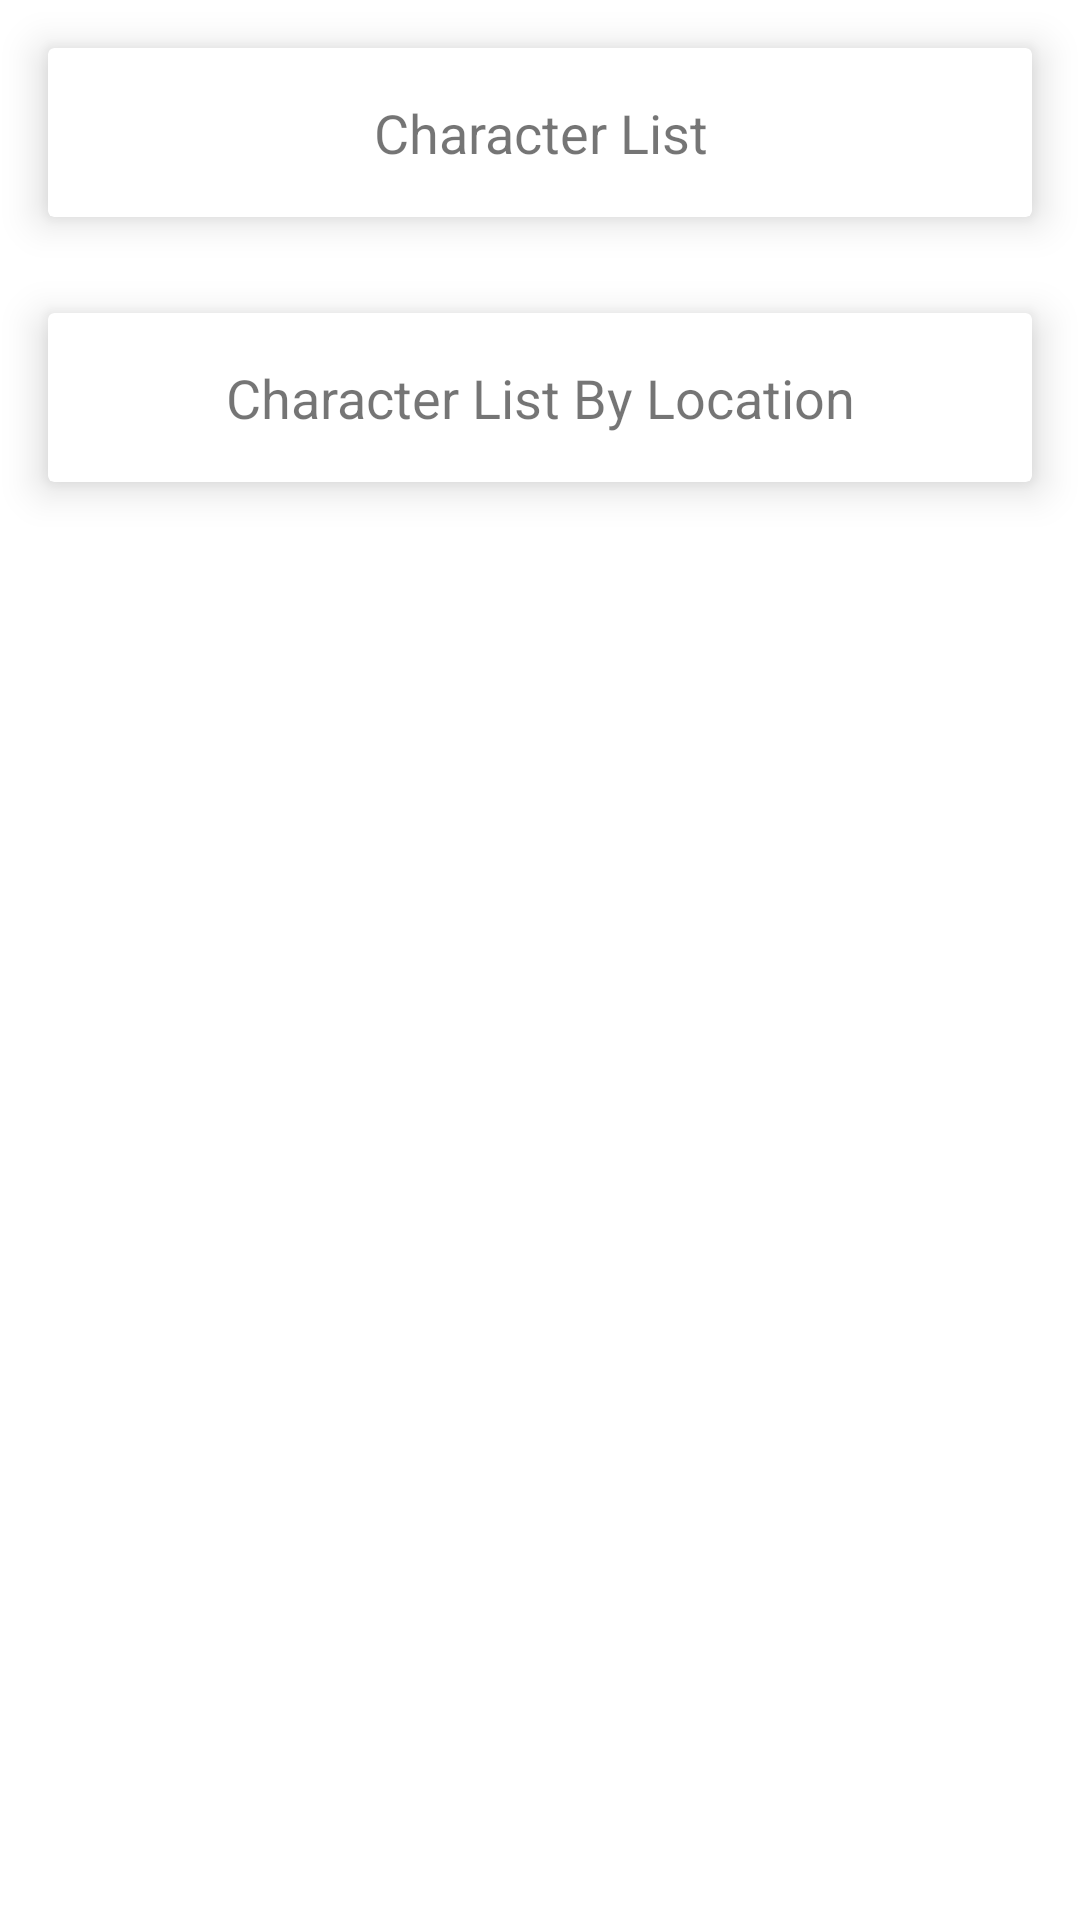

Produce the Android XML layout that renders to this screen, including the resource entries it uses.
<!-- AndroidManifest.xml: application theme Theme.MostransTeknikalTest -->
<!-- res/layout/activity_home.xml -->
<RelativeLayout xmlns:android="http://schemas.android.com/apk/res/android"
    android:layout_width="match_parent"
    android:layout_height="match_parent"
    xmlns:app="http://schemas.android.com/apk/res-auto">

    <androidx.cardview.widget.CardView
        android:id="@+id/card_character_list"
        android:layout_width="match_parent"
        android:layout_height="wrap_content"
        app:cardElevation="8dp"
        android:layout_margin="16dp">

        
        <TextView
            android:layout_width="match_parent"
            android:layout_height="wrap_content"
            android:text="Character List"
            android:padding="16dp"
            android:textSize="18sp"
            android:gravity="center"/>

    </androidx.cardview.widget.CardView>

    <androidx.cardview.widget.CardView
        android:id="@+id/card_character_list_by_location"
        android:layout_width="match_parent"
        android:layout_height="wrap_content"
        android:layout_below="@id/card_character_list"
        app:cardElevation="8dp"
        android:layout_margin="16dp">

        
        <TextView
            android:layout_width="match_parent"
            android:layout_height="wrap_content"
            android:text="Character List By Location"
            android:padding="16dp"
            android:textSize="18sp"
            android:gravity="center"/>

    </androidx.cardview.widget.CardView>

</RelativeLayout>
<!-- resources referenced by this layout -->
<resources>
  <style name="Theme.MostransTeknikalTest" parent="Theme.MaterialComponents.DayNight.DarkActionBar">
          
          <item name="colorPrimary">@color/purple_500</item>
          <item name="colorPrimaryVariant">@color/purple_700</item>
          <item name="colorOnPrimary">@color/white</item>
          
          <item name="colorSecondary">@color/teal_200</item>
          <item name="colorSecondaryVariant">@color/teal_700</item>
          <item name="colorOnSecondary">@color/black</item>
          
          <item name="android:statusBarColor">?attr/colorPrimaryVariant</item>
          
      </style>
  <!-- not gathered from this repository: default colours our renderer supplied (Android Studio template values) -->
  <color name="purple_500">#FF6200EE</color>
  <color name="purple_700">#FF3700B3</color>
  <color name="teal_200">#FF03DAC5</color>
  <color name="teal_700">#FF018786</color>
  <color name="black">#FF000000</color>
  <color name="white">#FFFFFFFF</color>
</resources>
